Run: headless pygame with SDL's dummy video driver; simulated clock (each Clock.tick advances the game by its frame time, no real sleeping); random seed 0; keys injected as events and as key.get_pressed() state; mouse plan: one left click at the window centre at the start of phase 2, then a move to the lower-right quarter at the start of phase 3.
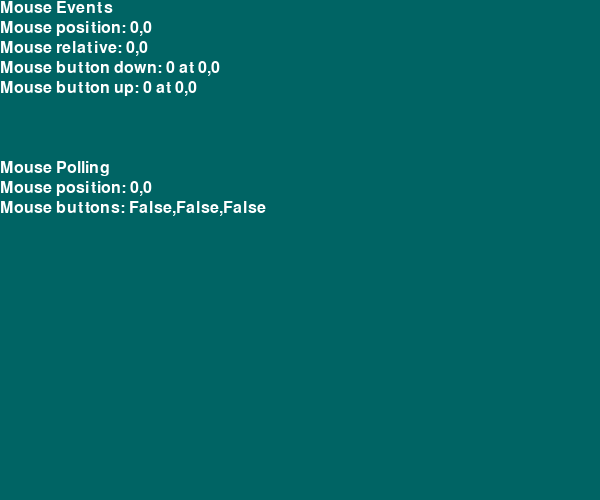
Frame 1 of 4 · flips 1–60 · no input
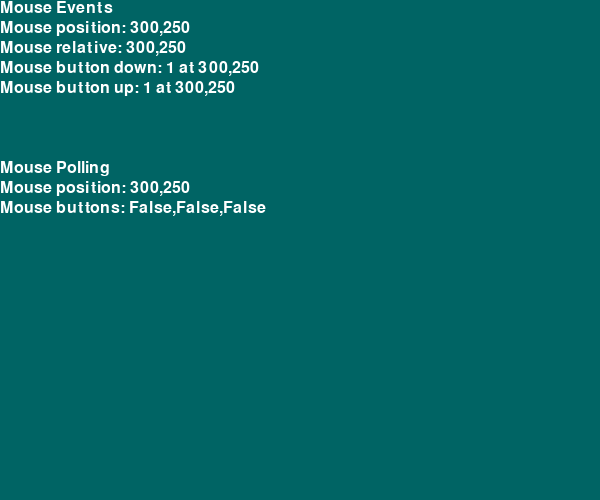
Frame 2 of 4 · flips 61–180 · clicked the window centre · tapped SPACE, RETURN · held RIGHT (→), D
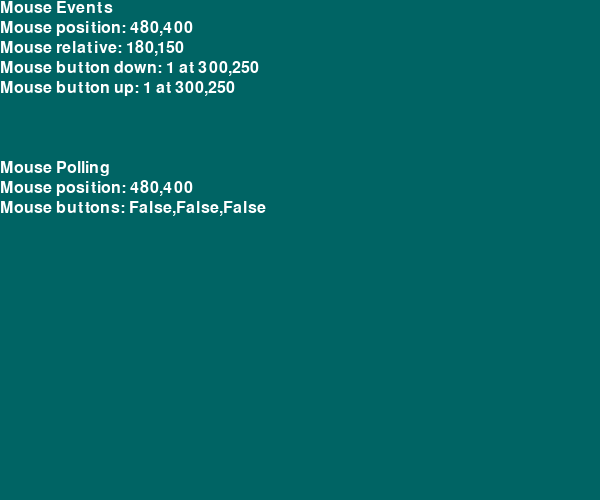
Frame 3 of 4 · flips 181–300 · moved the mouse to the lower-right quarter · held DOWN (↓), S
Frame 4 of 4 · flips 301–420 · held LEFT (←), A, UP (↑), W · screen unchanged from frame 3, image omitted

The pygame program that drew these frames:

#! /usr/bin/python3
import pygame
import sys
from pygame.locals import *


def print_text(font, x, y, text, color=(255, 255, 255)):
    imgText = font.render(text, True, color)
    screen.blit(imgText, (x, y))


# main program begins
pygame.init()
screen = pygame.display.set_mode((600, 500))
pygame.display.set_caption("Mouse demo")
font1 = pygame.font.Font(None, 24)
white = 255, 255, 255

mouse_x = mouse_y = 0
move_x = move_y = 0
mouse_down = mouse_up = 0
mouse_down_x = mouse_down_y = 0
mouse_up_x = mouse_up_y = 0

while True:
    for event in pygame.event.get():
        if event.type == QUIT:
            sys.exit()
        elif event.type == MOUSEMOTION:
            mouse_x, mouse_y = event.pos
            move_x, move_y = event.rel
        elif event.type == MOUSEBUTTONUP:
            mouse_up = event.button
            mouse_up_x, mouse_up_y = event.pos
        elif event.type == MOUSEBUTTONDOWN:
            mouse_down = event.button
            mouse_down_x, mouse_down_y = event.pos

        keys = pygame.key.get_pressed()
        if keys[K_ESCAPE]:
            sys.exit()

    screen.fill((0, 100, 100))

    print_text(font1, 0, 0, "Mouse Events")
    print_text(font1, 0, 20, "Mouse position: " + str(mouse_x) +
               "," + str(mouse_y))
    print_text(font1, 0, 40, "Mouse relative: " + str(move_x) +
               "," + str(move_y))
    print_text(font1, 0, 60, "Mouse button down: " + str(mouse_down) +
               " at " + str(mouse_down_x) + "," + str(mouse_down_y))
    print_text(font1, 0, 80, "Mouse button up: " + str(mouse_up) +
               " at " + str(mouse_up_x) + "," + str(mouse_up_y))
    print_text(font1, 0, 160, "Mouse Polling")
    x, y = pygame.mouse.get_pos()
    print_text(font1, 0, 180, "Mouse position: " + str(x) + "," + str(y))
    b1, b2, b3 = pygame.mouse.get_pressed()
    print_text(font1, 0, 200, "Mouse buttons: " +
               str(b1) + "," + str(b2) + "," + str(b3))
    pygame.display.update()
